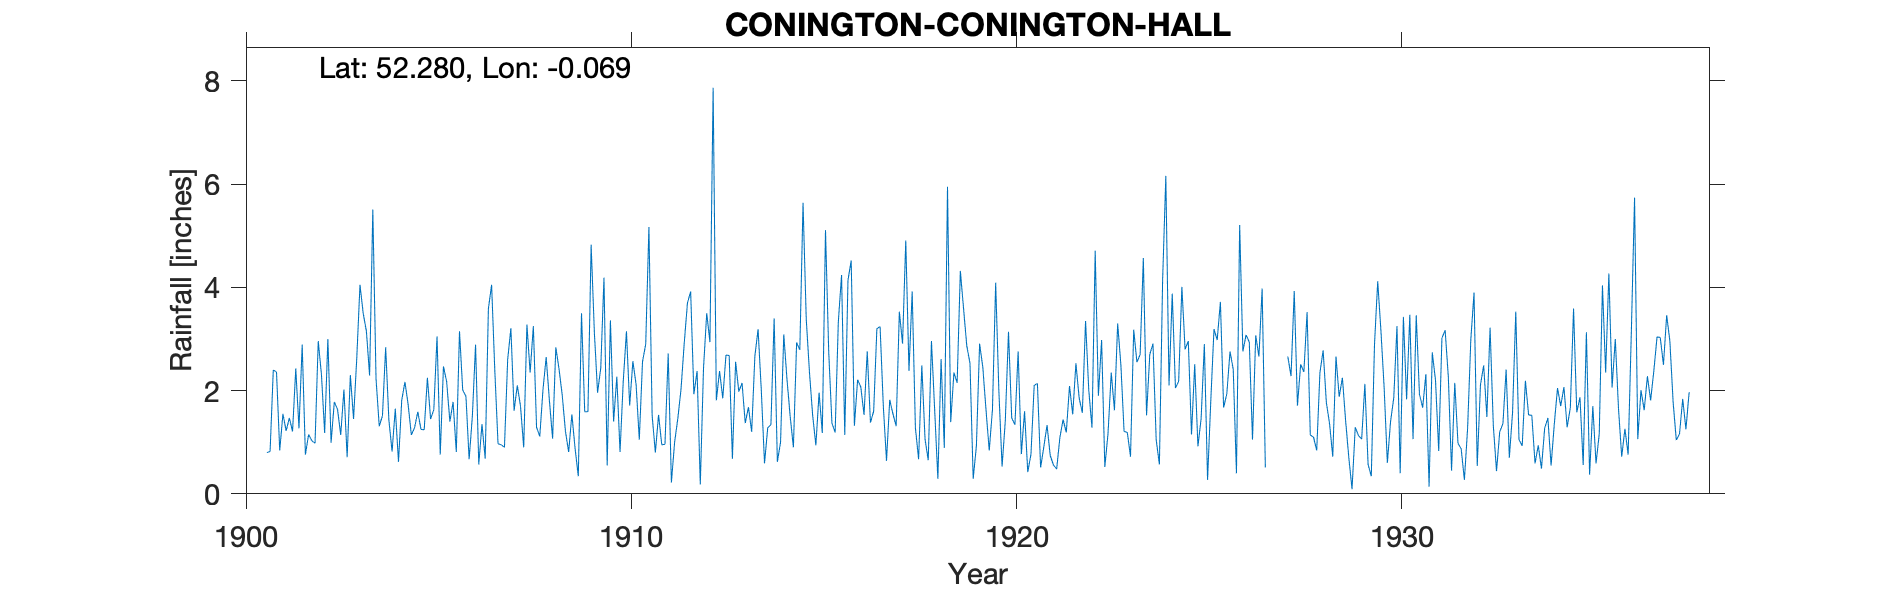

Data behind this chart, as committed beside it:
CONINGTON-CONINGTON-HALL, , , , , , , , , , , , , , , , , , , , , , , 
Grid ref, TL318664, Long, -0.06944, Lat, 52.28, Elevation, 50, ft, , , , , , , , , , , , , , , 
Station no, 1213, , , , , , , , , , , , , , , , , , , , , , 
, 1900, 1901, 1902, 1903, 1904, 1905, 1906, 1907, 1908, 1909, 1910, 1911, 1912, 1913, 1914, 1915, 1916, 1917, 1918, 1919, 1920, 1921, 1922
January, , 0.8, 0.76, 2.02, 1.51, 1.25, 3.15, 0.97, 1.29, 0.88, 1.4, 1.52, 3.92, 2.68, 1.28, 3.39, 1.14, 1.71, 2.49, 4.32, 1.99, 2.14, 2.53
February, , 0.82, 1.15, 0.71, 2.84, 1.24, 2.01, 0.95, 1.11, 0.34, 2.27, 0.8, 1.93, 0.68, 1.34, 2.36, 4.14, 0.64, 1.06, 3.59, 0.53, 0.51, 1.86
March, , 2.4, 1.03, 2.3, 1.43, 2.25, 1.89, 0.9, 2.02, 3.5, 0.81, 1.53, 2.38, 2.56, 3.4, 1.52, 4.52, 1.82, 0.65, 2.87, 1.41, 0.91, 1.57
April, , 2.36, 0.98, 1.45, 0.82, 1.45, 0.67, 2.6, 2.65, 1.59, 2.18, 0.95, 0.18, 1.98, 0.62, 0.94, 1.32, 1.55, 2.96, 2.53, 3.14, 1.33, 3.35
May, , 0.84, 2.96, 2.63, 1.65, 1.63, 1.5, 3.21, 1.81, 1.59, 3.15, 0.96, 2.43, 2.15, 1, 1.96, 2.21, 1.31, 1.63, 0.29, 1.47, 0.74, 2.01
June, , 1.55, 2.31, 4.05, 0.62, 3.05, 2.89, 1.61, 1.07, 4.83, 1.71, 2.72, 3.5, 1.37, 3.09, 1.18, 2.07, 3.53, 0.29, 0.93, 1.34, 0.56, 1.28
July, , 1.22, 1.18, 3.5, 1.81, 0.76, 0.57, 2.1, 2.84, 3.14, 2.57, 0.22, 2.94, 1.68, 2.22, 5.11, 1.53, 2.91, 2.61, 2.91, 2.76, 0.48, 4.71
August, , 1.47, 3, 3.15, 2.17, 2.47, 1.35, 1.7, 2.42, 1.96, 2.12, 1, 7.87, 1.2, 1.5, 2.75, 2.76, 4.91, 0.89, 2.45, 0.77, 1.09, 1.9
September, , 1.21, 0.99, 2.29, 1.73, 2.17, 0.68, 0.9, 1.91, 2.44, 1.05, 1.46, 1.81, 2.67, 0.9, 1.37, 1.38, 2.38, 5.95, 1.62, 1.6, 1.44, 2.98
October, , 2.43, 1.78, 5.51, 1.14, 1.4, 3.59, 3.28, 1.21, 4.19, 2.56, 2.03, 2.38, 3.19, 2.93, 1.19, 1.6, 3.92, 1.39, 0.84, 0.42, 1.19, 0.52
November, , 1.27, 1.64, 2.23, 1.28, 1.78, 4.05, 2.35, 0.81, 0.55, 2.9, 2.92, 1.85, 2.01, 2.79, 3.34, 3.2, 1.28, 2.35, 1.63, 0.77, 2.09, 1.17
December, , 2.89, 1.14, 1.31, 1.59, 0.81, 2.38, 3.25, 1.54, 3.36, 5.17, 3.7, 2.69, 0.59, 5.64, 4.24, 3.24, 0.67, 2.15, 4.09, 2.1, 1.54, 2.35
Total, , 19.26, 18.92, 31.15, 18.59, 20.26, 24.73, 23.82, 20.68, 28.37, 27.89, 19.81, 33.88, 22.76, 26.71, 29.35, 29.11, 26.63, 24.42, 28.07, 18.3, 14.02, 26.23
